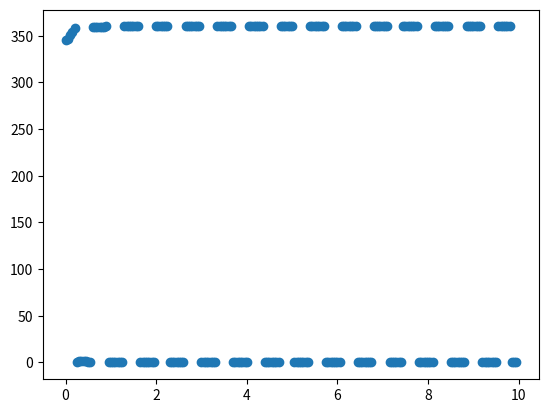

The script that saved this image:
import math

import matplotlib.pyplot as plt
# Starting angle
theta = -math.pi/12

# Motor mount angle
phi = 0

# Change in theta (delta theta)
dTheta = 0

# Change in time (delta t)
dTime = 0.01

# Motor thrust
F = 15

# Thrust distance from center
L = .3

# Rotational intera
RI = .2

# Matpotlib outputs
x = []
y = []

# Open File
fout = open('output.out', 'w')

# Main loop
for i in range(1000):
    # Change theta by thrust (Fx=ma, Fx = RI/L * dtheta/dt,
    # Fx = Thrust * sin(phi), dtheta = dt * thrust * sin(phi) * L / RI
    dTheta += dTime * F * math.sin(phi) * L / RI
    theta += dTheta * dTime
    #theta += .005 * (i / 7 % 2) - Random wind

    # Plot every 5th
    if i % 5 == 0:
        x.append(i / 100)
        y.append(math.degrees(theta) % 360)

    fout.write(str(theta) + "\n")

    # PID loop
    #                 D           P
    phi = - dTheta * .5 - theta * 5
    # P = -5, D = -0.5

# Plot
plt.scatter(x,y)
plt.show()
